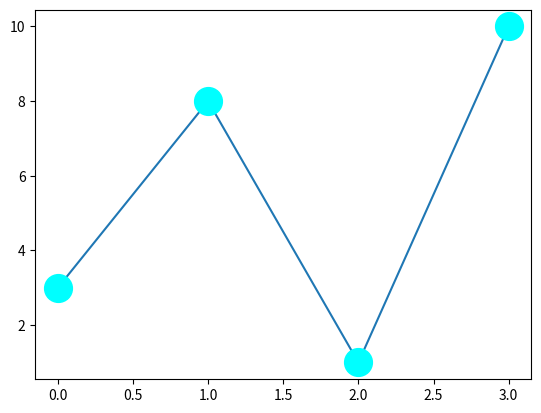

Reproduce this figure in Python.
import matplotlib.pyplot as plt
import numpy as np

xp = np.array([3, 8, 1, 10])

plt.plot(xp, marker = 'o', ms =  20, mec = 'cyan', mfc = 'cyan')
plt.show()